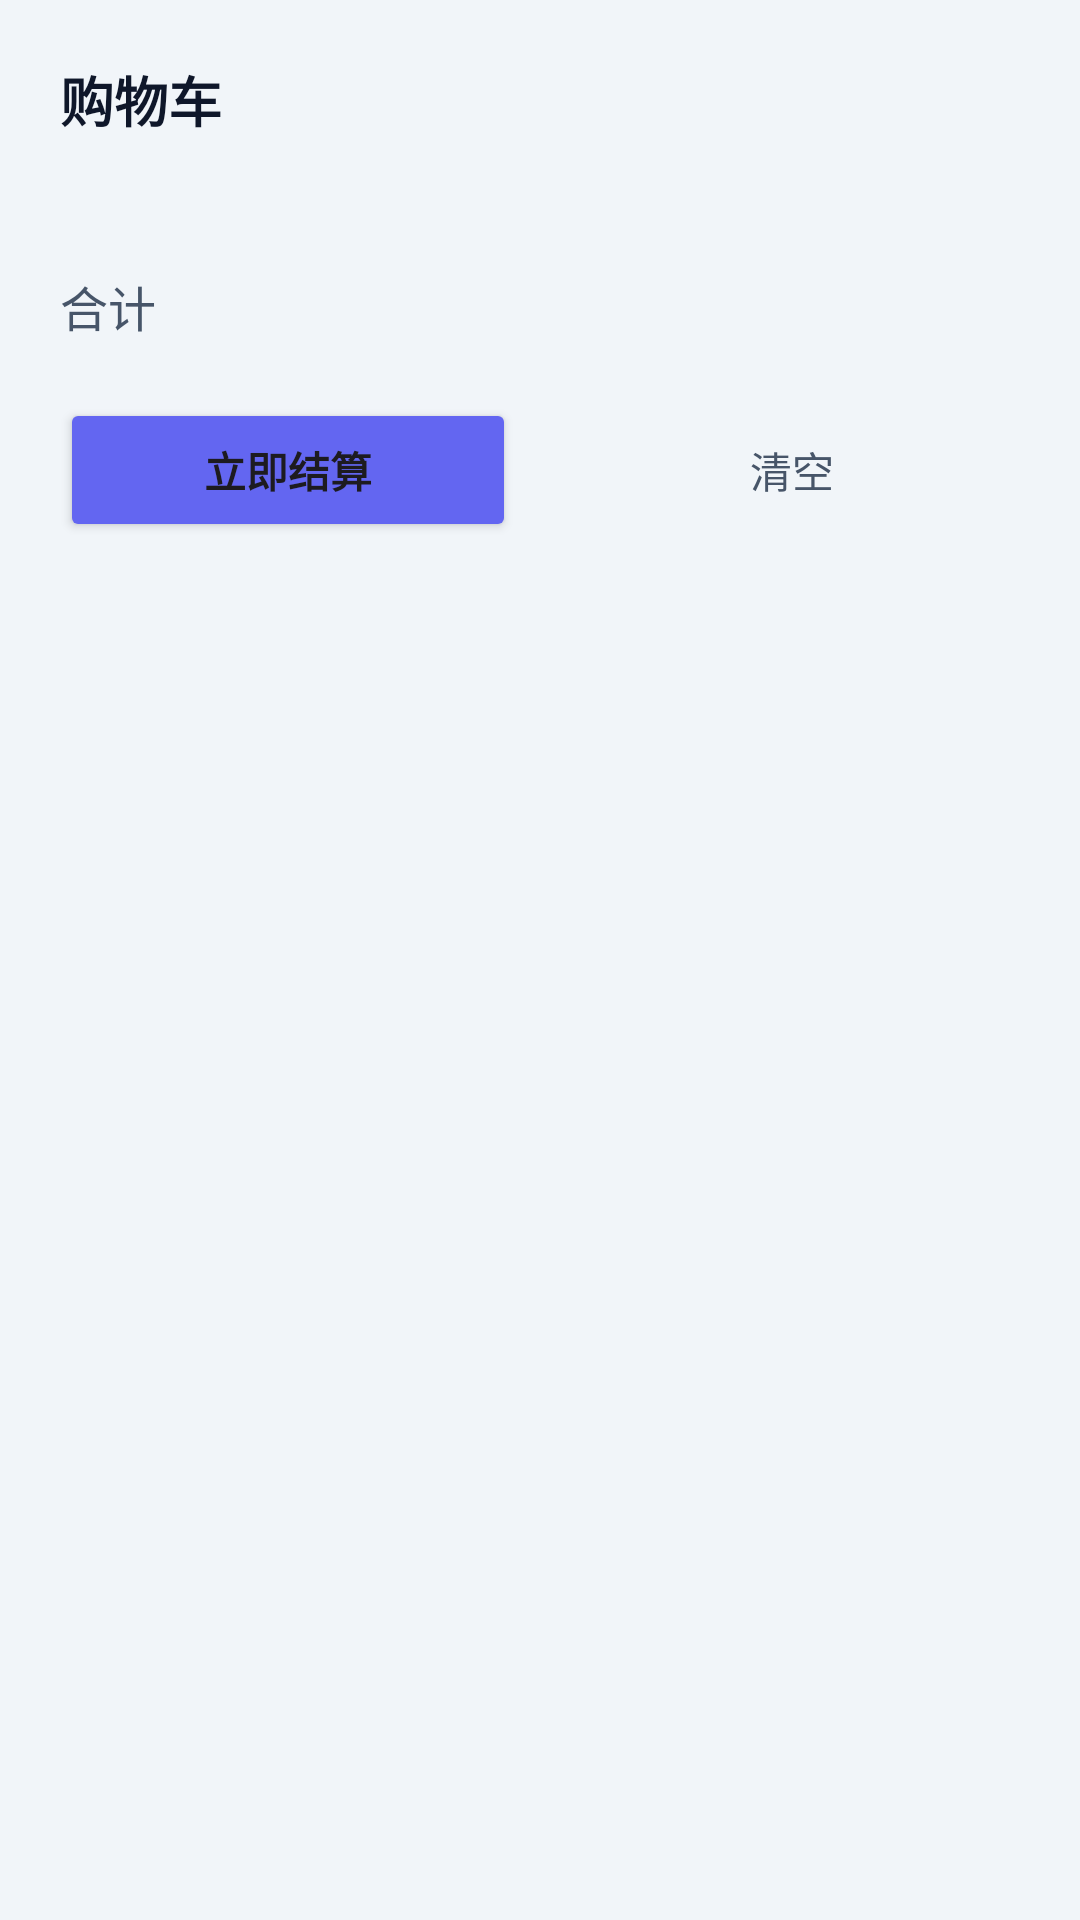

Layout XML and referenced resources for this Android screen:
<!-- AndroidManifest.xml: application theme Theme.RubberShop -->
<!-- res/layout/sheet_cart.xml -->
<?xml version="1.0" encoding="utf-8"?>
<LinearLayout xmlns:android="http://schemas.android.com/apk/res/android"
    android:layout_width="match_parent"
    android:layout_height="wrap_content"
    android:orientation="vertical"
    android:padding="20dp">

    <TextView
        android:id="@+id/tv_title"
        android:layout_width="match_parent"
        android:layout_height="wrap_content"
        android:text="购物车"
        android:textSize="18sp"
        android:textStyle="bold"
        android:textColor="@color/text_primary"
        android:layout_marginBottom="16dp" />

    <LinearLayout
        android:id="@+id/ll_items"
        android:layout_width="match_parent"
        android:layout_height="wrap_content"
        android:orientation="vertical" />

    <View
        android:layout_width="match_parent"
        android:layout_height="1dp"
        android:background="@color/border_light"
        android:layout_marginVertical="12dp" />

    <LinearLayout
        android:layout_width="match_parent"
        android:layout_height="wrap_content"
        android:orientation="horizontal"
        android:gravity="center_vertical">
        <TextView
            android:layout_width="0dp"
            android:layout_height="wrap_content"
            android:layout_weight="1"
            android:text="合计"
            android:textSize="16sp"
            android:textColor="@color/text_secondary" />
        <TextView
            android:id="@+id/tv_total"
            android:layout_width="wrap_content"
            android:layout_height="wrap_content"
            android:textSize="22sp"
            android:textStyle="bold"
            android:textColor="@color/danger" />
    </LinearLayout>

    <LinearLayout
        android:layout_width="match_parent"
        android:layout_height="wrap_content"
        android:orientation="horizontal"
        android:layout_marginTop="16dp">
        <Button
            android:id="@+id/btn_checkout"
            android:layout_width="0dp"
            android:layout_height="48dp"
            android:layout_weight="1"
            android:text="立即结算"
            android:textStyle="bold"
            android:backgroundTint="@color/primary"
            android:layout_marginEnd="8dp" />
        <Button
            android:id="@+id/btn_clear"
            android:layout_width="0dp"
            android:layout_height="48dp"
            android:layout_weight="1"
            android:text="清空"
            style="?attr/materialButtonOutlinedStyle"
            android:textColor="@color/text_secondary"
            android:layout_marginStart="8dp" />
    </LinearLayout>
</LinearLayout>
<!-- resources referenced by this layout -->
<resources>
  <color name="border_light">#F1F5F9</color>
  <color name="danger">#EF4444</color>
  <color name="primary">#6366F1</color>
  <color name="text_primary">#0F172A</color>
  <color name="text_secondary">#475569</color>
  <style name="Theme.RubberShop" parent="Theme.Material3.Light.NoActionBar">
          <item name="colorPrimary">@color/primary</item>
          <item name="colorOnPrimary">@color/white</item>
          <item name="colorSecondary">@color/primary</item>
          <item name="colorOnSecondary">@color/white</item>
          <item name="android:colorBackground">@color/bg</item>
          <item name="colorSurface">@color/surface</item>
          <item name="colorOnSurface">@color/text_primary</item>
          <item name="android:statusBarColor">@color/primary_dark</item>
          <item name="android:navigationBarColor">@color/white</item>
          <item name="android:windowTranslucentStatus">false</item>
          <item name="android:windowTranslucentNavigation">false</item>
      </style>
  <color name="white">#FFFFFF</color>
  <color name="bg">#F1F5F9</color>
  <color name="surface">#FFFFFF</color>
  <color name="primary_dark">#4F46E5</color>
</resources>
